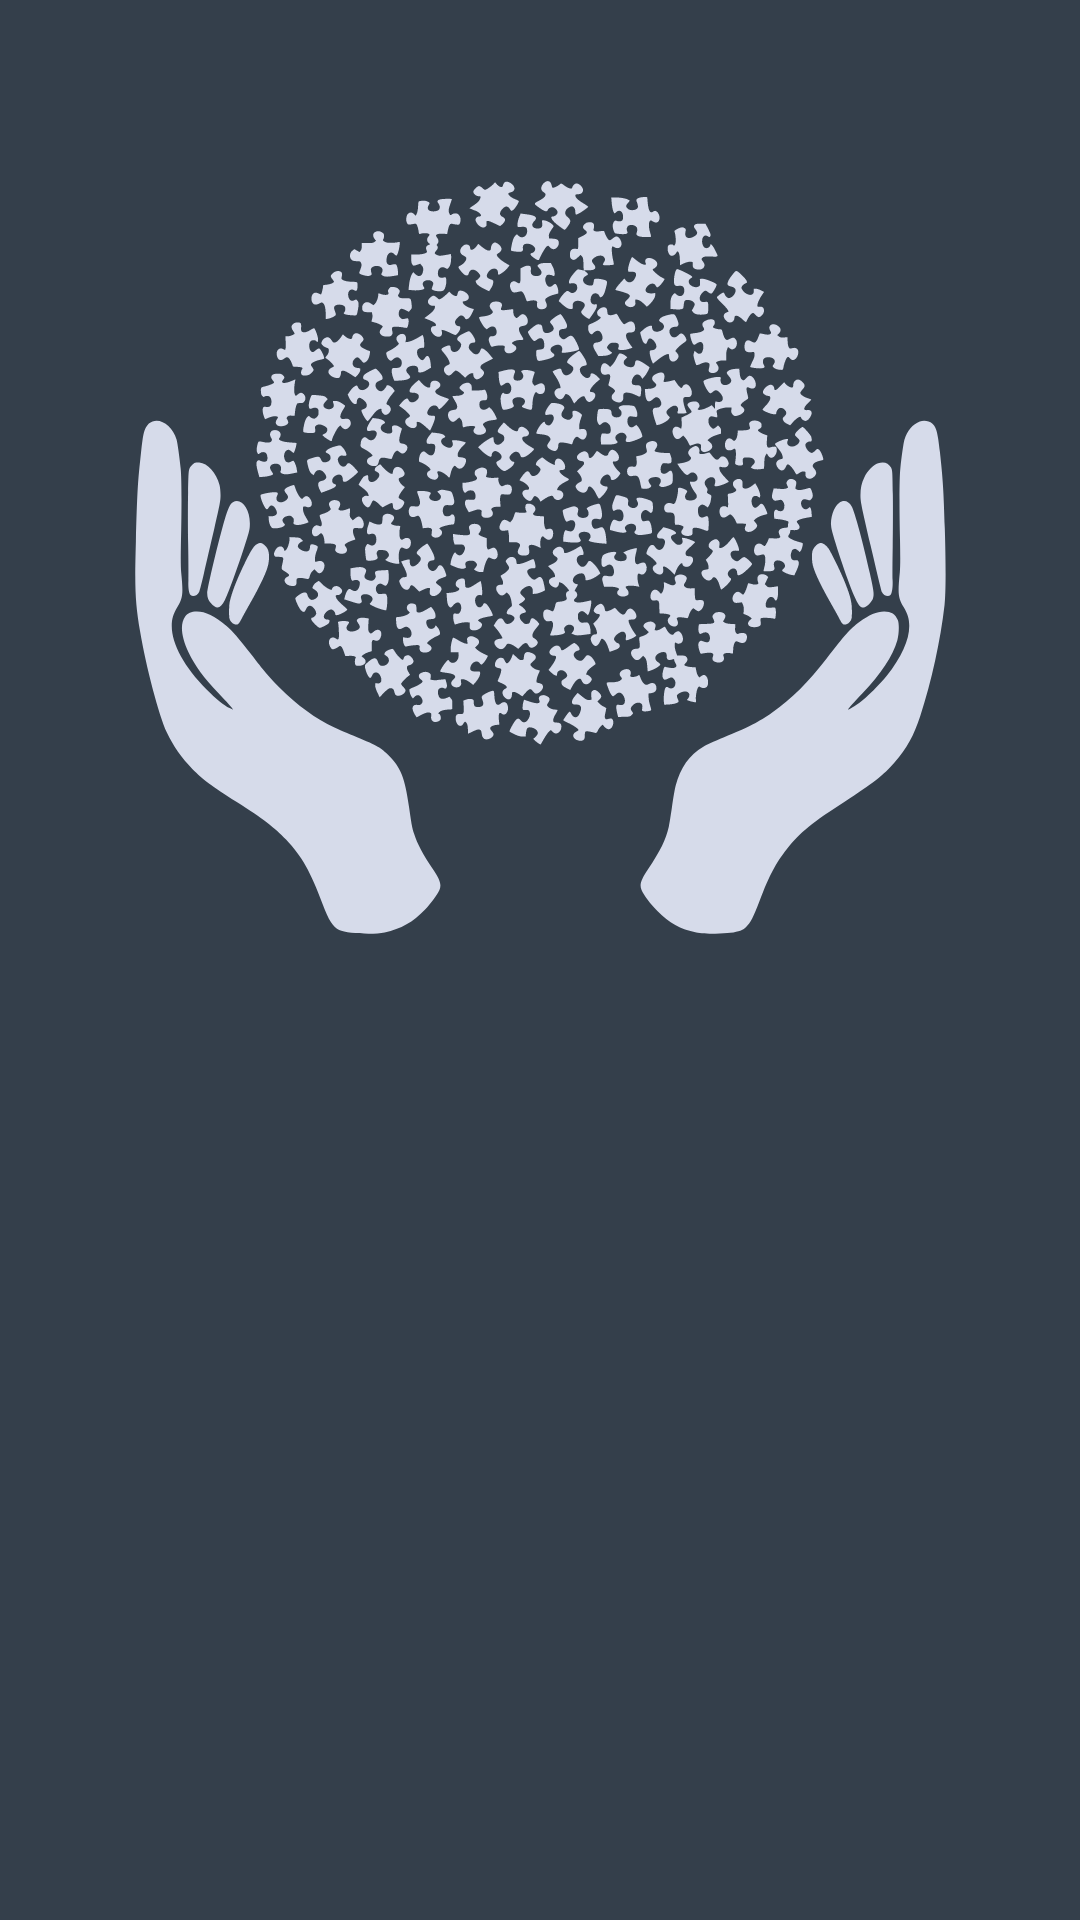

Write the Android layout XML for this screen, with the resource values it uses.
<!-- AndroidManifest.xml: application theme AppTheme -->
<!-- res/layout/level07.xml -->
<?xml version="1.0" encoding="utf-8"?>
<FrameLayout xmlns:android="http://schemas.android.com/apk/res/android"
    xmlns:app="http://schemas.android.com/apk/res-auto"
    xmlns:tools="http://schemas.android.com/tools"
    android:layout_width="match_parent"
    android:layout_height="match_parent"
    android:background="@android:color/transparent"
    tools:context=".levels.WhiteStripesMusicLevelFragment">

    
    <androidx.constraintlayout.widget.ConstraintLayout
        android:layout_width="match_parent"
        android:layout_height="502dp"
        android:background="@android:color/transparent">

        <ImageView
            android:id="@+id/musicLogo"
            android:layout_width="277dp"
            android:layout_height="251dp"
            android:foregroundGravity="center_vertical|center"
            android:tint="?android:textColorSecondary"
            app:layout_constraintBottom_toBottomOf="parent"
            app:layout_constraintEnd_toEndOf="parent"
            app:layout_constraintStart_toStartOf="parent"
            app:layout_constraintTop_toTopOf="parent"
            app:layout_constraintVertical_bias="0.241"
            app:srcCompat="@drawable/music_logo" />
    </androidx.constraintlayout.widget.ConstraintLayout>

</FrameLayout>
<!-- resources referenced by this layout -->
<resources>
  <!-- drawable music_logo: vector/xml drawable (drawable, 90802 chars, omitted) -->
  <style name="AppTheme" parent="Theme.AppCompat.NoActionBar">
          
          <item name="android:textColorPrimary">@color/primaryDark</item>
          <item name="android:textColorSecondary">@color/secondaryDark</item>
          <item name="android:textColorTertiary">@color/lockedDark</item>
          <item name="android:colorBackground">@color/backgroundDark</item>
          <item name="android:windowFullscreen">false</item>
      </style>
  <color name="primaryDark">#8D9EDA</color>
  <color name="secondaryDark">#D6DBEA</color>
  <color name="lockedDark">#5A6978</color>
  <color name="backgroundDark">#343F4B</color>
</resources>
